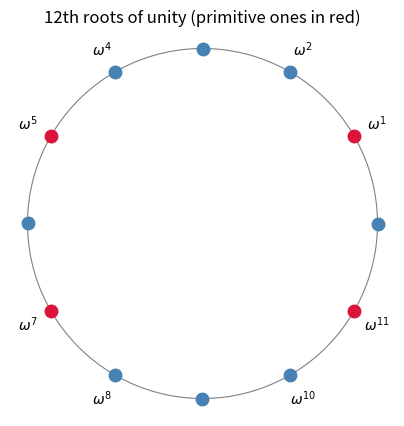

Here is the Python script that generated this plot:
import cmath
from math import comb, cos, pi, prod, sin, isclose
import numpy as np
import matplotlib.pyplot as plt

# Your code here


# Your code here


# Your code here


# Your code here


# Your code here


# Your code here


from math import gcd
n = 12
roots = [cmath.exp(2j * pi * k / n) for k in range(n)]
prim = [k for k in range(n) if gcd(k, n) == 1]
t = np.linspace(0, 2 * pi, 400)
plt.figure(figsize=(5, 5))
plt.plot(np.cos(t), np.sin(t), lw=0.8, color="grey")
for k, z in enumerate(roots):
    plt.plot(z.real, z.imag, "o", color="crimson" if k in prim else "steelblue", ms=9)
    plt.annotate(f"$\\omega^{{{k}}}$", (z.real * 1.15, z.imag * 1.15), ha="center", va="center")
plt.gca().set_aspect("equal"); plt.axis("off")
plt.title("12th roots of unity (primitive ones in red)")
plt.show()
print("primitive exponents:", prim, " count =", len(prim), "= phi(12)")

from itertools import combinations
for n in range(1, 16):
    brute = sum(1 for r in range(n + 1) if r % 3 == 0 for _ in combinations(range(n), r))
    assert brute == round((2**n + 2 * cos(n * pi / 3)) / 3)
for n in range(2, 40):
    assert isclose(prod(sin(k * pi / n) for k in range(1, n)), n / 2 ** (n - 1), rel_tol=1e-9)
assert isclose(cos(2 * pi / 5), (5 ** 0.5 - 1) / 4)
print("Exercises 2.4, 2.5 and 2.6 confirmed numerically.")

def dft(a):
    n = len(a)
    w = cmath.exp(2j * pi / n)
    return [sum(a[k] * w ** (-j * k) for k in range(n)) for j in range(n)]

def idft(A):
    n = len(A)
    w = cmath.exp(2j * pi / n)
    return [sum(A[j] * w ** (j * k) for j in range(n)) / n for k in range(n)]

a = np.random.default_rng(0).normal(size=16)
assert np.allclose(dft(a), np.fft.fft(a))
assert np.allclose(idft(dft(a)), a)
print("dft agrees with numpy.fft.fft, and idft inverts it.")

def fft(a):
    n = len(a)
    if n == 1:
        return list(a)
    even, odd = fft(a[0::2]), fft(a[1::2])
    out = [0] * n
    for j in range(n // 2):
        t = cmath.exp(-2j * pi * j / n) * odd[j]
        out[j], out[j + n // 2] = even[j] + t, even[j] - t
    return out

import time
x = list(np.random.default_rng(1).normal(size=2**10))
t0 = time.perf_counter(); slow = dft(x); t1 = time.perf_counter(); fast = fft(x); t2 = time.perf_counter()
assert np.allclose(slow, fast)
print(f"DFT O(n^2): {t1 - t0:.2f} s   FFT O(n log n): {t2 - t1:.4f} s")

def poly_mul(p, q):
    size = 1
    while size < len(p) + len(q) - 1:
        size *= 2
    P = np.fft.fft(p, size)
    Q = np.fft.fft(q, size)
    return np.rint(np.fft.ifft(P * Q).real).astype(np.int64)[: len(p) + len(q) - 1]

def int_mul(x, y):
    dx = [int(c) for c in reversed(str(x))]
    dy = [int(c) for c in reversed(str(y))]
    coeffs = poly_mul(dx, dy)
    return sum(int(c) * 10**i for i, c in enumerate(coeffs))   # carrying is done by Python here

import random
random.seed(2)
x = random.randrange(10**999, 10**1000)
y = random.randrange(10**999, 10**1000)
assert int_mul(x, y) == x * y
print("1000-digit product via FFT matches Python's exact product.")

rng = np.random.default_rng(3)
n = 8
a = rng.normal(size=n)
C = np.array([[a[(s - r) % n] for s in range(n)] for r in range(n)])
w = np.exp(2j * np.pi / n)
assert np.isclose(np.linalg.det(C), np.prod([np.polyval(a[::-1], w**j) for j in range(n)]))
print("circulant determinant formula checked")

primes = [p for p in range(3, 80) if all(p % d for d in range(2, p))][:20]
for p in primes:
    G = sum(cmath.exp(2j * pi * a * a / p) for a in range(p))
    assert isclose(abs(G) ** 2, p, rel_tol=1e-9)
    print(f"p = {p:2d}  p mod 4 = {p % 4}  G = {G.real:+.4f} {G.imag:+.4f}i  sqrt(p) = {p ** 0.5:.4f}")
